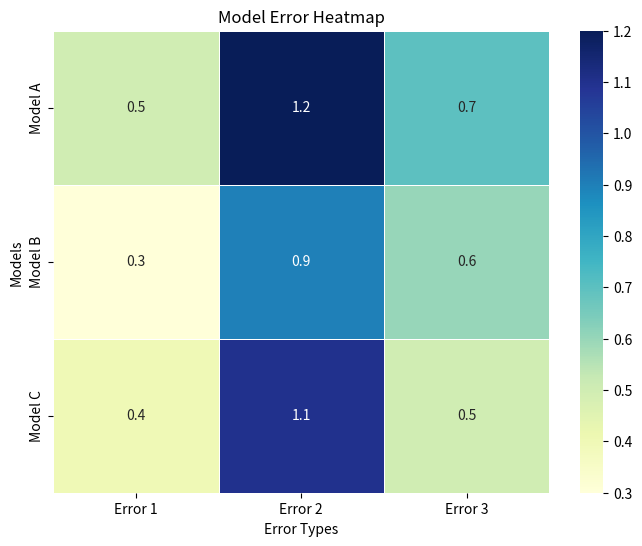

Python code for this plot:
# Import necessary libraries
import matplotlib.pyplot as plt
import seaborn as sns
import pandas as pd

# Define the dataset
data = {
    'Model': ['Model A', 'Model B', 'Model C'],
    'Error 1': [0.5, 0.3, 0.4],
    'Error 2': [1.2, 0.9, 1.1],
    'Error 3': [0.7, 0.6, 0.5]
}

# Create a DataFrame from the data
df = pd.DataFrame(data)
0
# Set the 'Model' column as the index
df.set_index('Model', inplace=True)

# Set the figure size for the heatmap
plt.figure(figsize=(8, 6))

# Create the heatmap with annotations and a color map
heatmap = sns.heatmap(df, annot=True, cmap='YlGnBu', linewidths=0.5)

# Add a title and labels for clarity
plt.title('Model Error Heatmap')
plt.xlabel('Error Types')
plt.ylabel('Models')

# Display the heatmap
plt.show()
